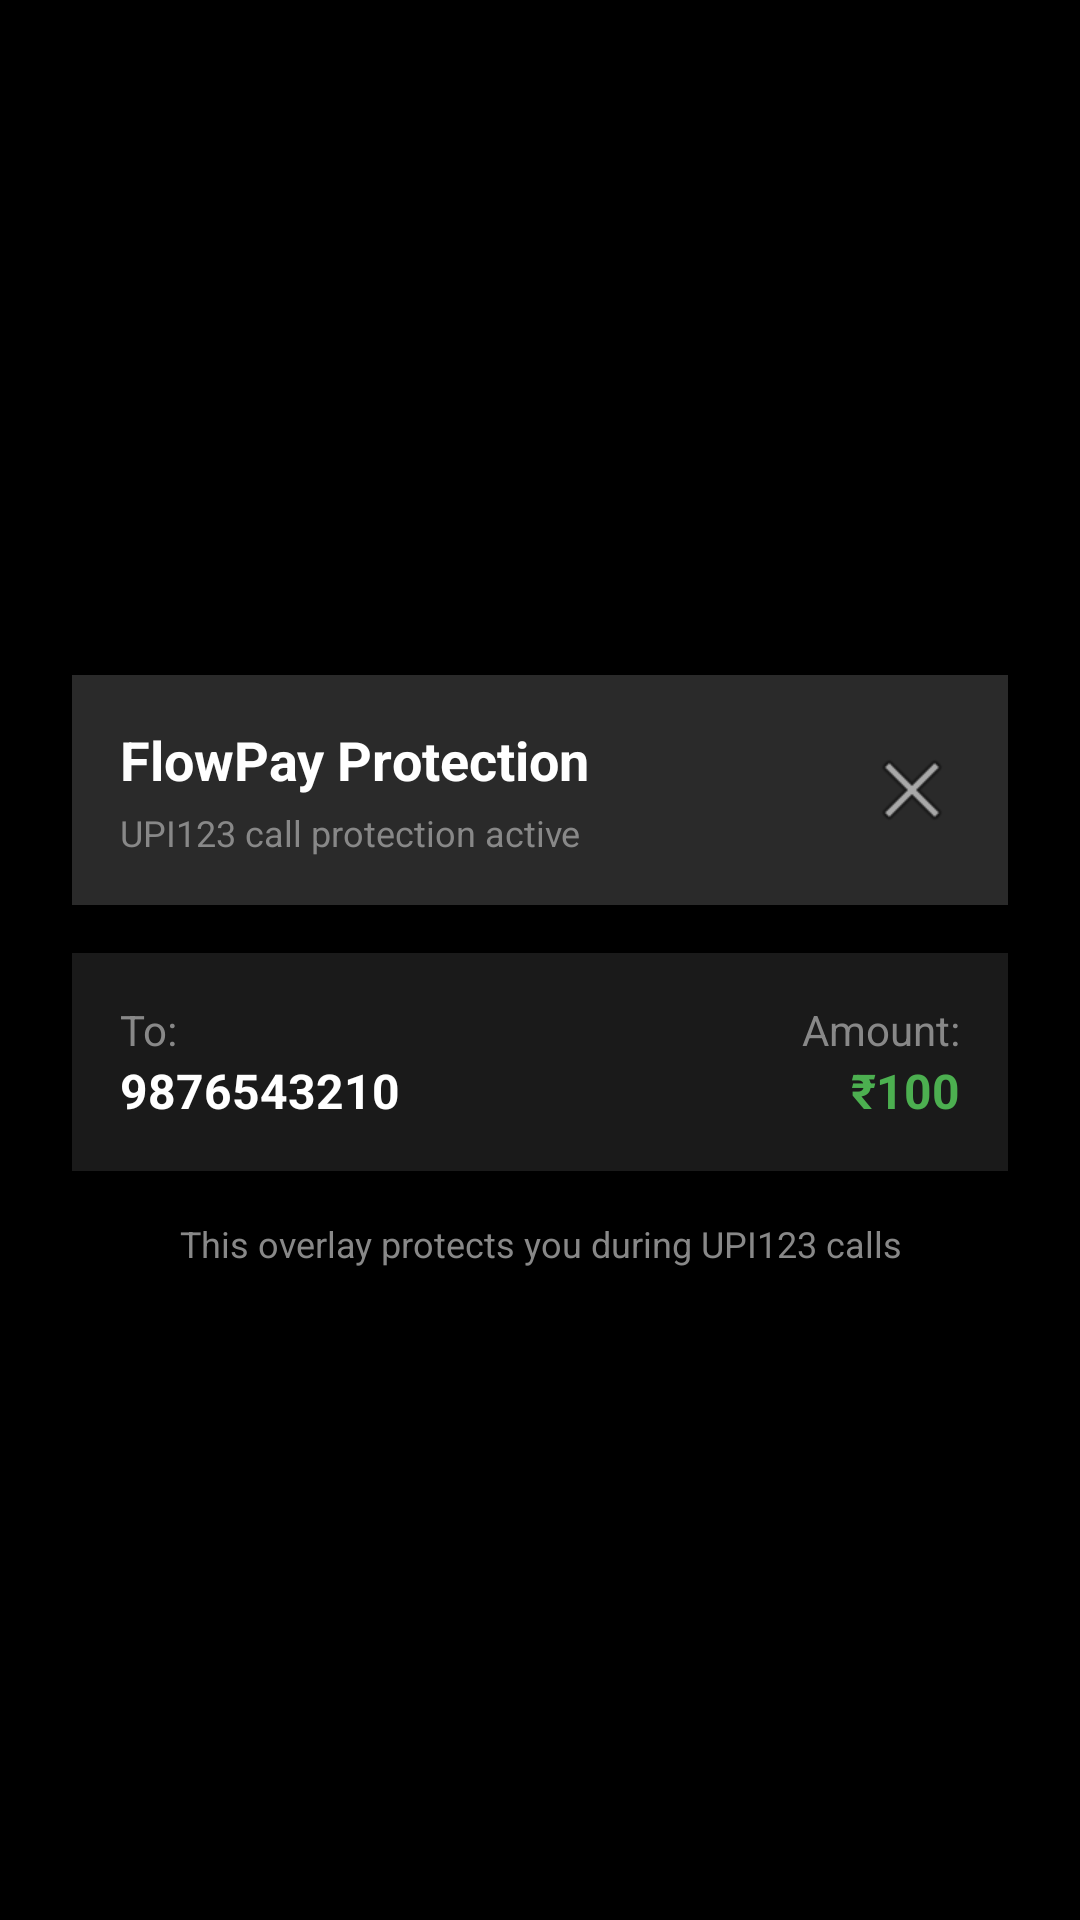

The Android layout XML behind this screen, and the referenced resources:
<!-- AndroidManifest.xml: application theme Theme.FlowPay -->
<!-- res/layout/call_overlay_system.xml -->
<?xml version="1.0" encoding="utf-8"?>
<LinearLayout xmlns:android="http://schemas.android.com/apk/res/android"
    android:layout_width="match_parent"
    android:layout_height="wrap_content"
    android:orientation="vertical"
    android:background="#E0000000"
    android:padding="16dp"
    android:gravity="center">

    <LinearLayout
        android:layout_width="match_parent"
        android:layout_height="wrap_content"
        android:orientation="horizontal"
        android:gravity="center_vertical"
        android:background="#FF2A2A2A"
        android:padding="16dp"
        android:layout_margin="8dp">

        <LinearLayout
            android:layout_width="0dp"
            android:layout_height="wrap_content"
            android:layout_weight="1"
            android:orientation="vertical">

            <TextView
                android:id="@+id/tvTitle"
                android:layout_width="wrap_content"
                android:layout_height="wrap_content"
                android:text="FlowPay Protection"
                android:textColor="#FFFFFFFF"
                android:textSize="18sp"
                android:textStyle="bold" />

            <TextView
                android:layout_width="wrap_content"
                android:layout_height="wrap_content"
                android:text="UPI123 call protection active"
                android:textColor="#FF888888"
                android:textSize="12sp"
                android:layout_marginTop="4dp" />

        </LinearLayout>

        <ImageButton
            android:id="@+id/btnClose"
            android:layout_width="32dp"
            android:layout_height="32dp"
            android:src="@android:drawable/ic_menu_close_clear_cancel"
            android:background="?android:attr/selectableItemBackgroundBorderless"
            android:contentDescription="Close" />

    </LinearLayout>

    <LinearLayout
        android:layout_width="match_parent"
        android:layout_height="wrap_content"
        android:orientation="horizontal"
        android:background="#FF1A1A1A"
        android:padding="16dp"
        android:layout_margin="8dp">

        <LinearLayout
            android:layout_width="0dp"
            android:layout_height="wrap_content"
            android:layout_weight="1"
            android:orientation="vertical">

            <TextView
                android:layout_width="wrap_content"
                android:layout_height="wrap_content"
                android:text="To:"
                android:textColor="#FF888888"
                android:textSize="14sp" />

            <TextView
                android:id="@+id/tvPhoneNumber"
                android:layout_width="wrap_content"
                android:layout_height="wrap_content"
                android:text="9876543210"
                android:textColor="#FFFFFFFF"
                android:textSize="16sp"
                android:textStyle="bold" />

        </LinearLayout>

        <LinearLayout
            android:layout_width="wrap_content"
            android:layout_height="wrap_content"
            android:orientation="vertical"
            android:gravity="end">

            <TextView
                android:layout_width="wrap_content"
                android:layout_height="wrap_content"
                android:text="Amount:"
                android:textColor="#FF888888"
                android:textSize="14sp" />

            <TextView
                android:id="@+id/tvAmount"
                android:layout_width="wrap_content"
                android:layout_height="wrap_content"
                android:text="₹100"
                android:textColor="#FF4CAF50"
                android:textSize="16sp"
                android:textStyle="bold" />

        </LinearLayout>

    </LinearLayout>

    <TextView
        android:layout_width="wrap_content"
        android:layout_height="wrap_content"
        android:text="This overlay protects you during UPI123 calls"
        android:textColor="#FF888888"
        android:textSize="12sp"
        android:layout_marginTop="8dp"
        android:gravity="center" />

</LinearLayout>
<!-- resources referenced by this layout -->
<resources>
  <style name="Theme.FlowPay" parent="Base.Theme.FlowPay">
          
          <item name="flowpayColorPrimary">@color/flowpay_blue</item>
          <item name="flowpayColorPrimaryDark">@color/flowpay_blue_dark</item>
          <item name="flowpayColorAccent">@color/accent_primary</item>
          
          <item name="android:windowBackground">@android:color/black</item>
          <item name="android:colorBackground">@android:color/black</item>
          <item name="android:windowDrawsSystemBarBackgrounds">true</item>
          <item name="android:enforceStatusBarContrast">false</item>
          <item name="android:enforceNavigationBarContrast">false</item>
          <item name="android:windowLightStatusBar">false</item>
          <item name="android:windowLightNavigationBar">false</item>
          <item name="android:statusBarColor">#FF000000</item>
          <item name="android:navigationBarColor">#FF000000</item>
          <item name="android:windowTranslucentStatus">false</item>
          <item name="android:windowTranslucentNavigation">false</item>
          <item name="android:fitsSystemWindows">true</item>
          <item name="android:windowLayoutInDisplayCutoutMode" tools:targetApi="28">shortEdges</item>
          <item name="android:windowNoTitle">true</item>
          <item name="android:windowActionBar">false</item>
      </style>
  <style name="Base.Theme.FlowPay" parent="android:Theme.Black">
          
          <item name="android:statusBarColor">#FF000000</item>
          <item name="android:windowLightStatusBar">false</item>
          <item name="android:navigationBarColor">#FF000000</item>
          <item name="android:windowLightNavigationBar">false</item>
          <item name="android:windowDrawsSystemBarBackgrounds">true</item>
      </style>
  <color name="flowpay_blue">#FF2196F3</color>
  <color name="flowpay_blue_dark">#FF1976D2</color>
  <color name="accent_primary">#FF2196F3</color>
</resources>
